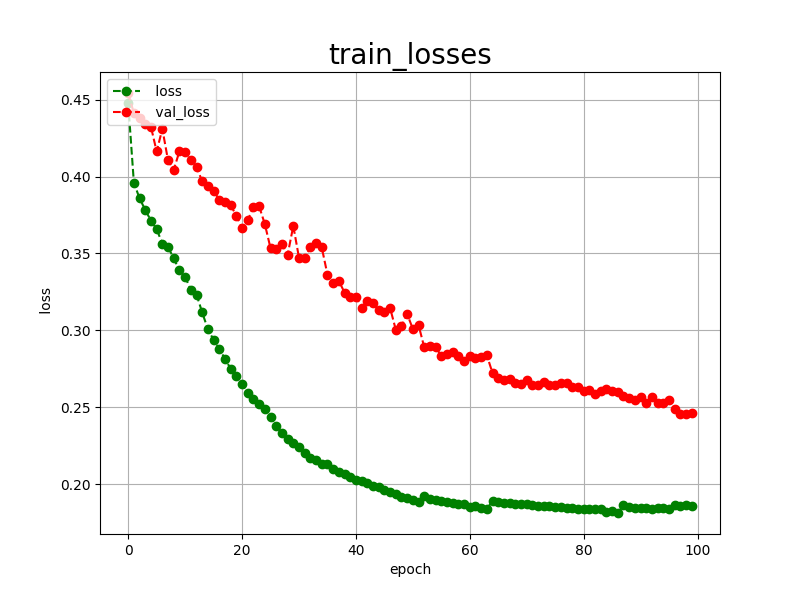

The table this chart was drawn from, first rows:
epoch, loss, val_loss
0, 0.4479, 0.4543
1, 0.3960, 0.4411
2, 0.3858, 0.4378
3, 0.3783, 0.4343
4, 0.3713, 0.4323
5, 0.3658, 0.4163
6, 0.3564, 0.4310
7, 0.3542, 0.4105
8, 0.3468, 0.4043
9, 0.3390, 0.4164
10, 0.3349, 0.4160
11, 0.3263, 0.4107
12, 0.3233, 0.4064
13, 0.3117, 0.3968
14, 0.3007, 0.3940
15, 0.2939, 0.3909
16, 0.2880, 0.3848
17, 0.2815, 0.3832
18, 0.2751, 0.3815
19, 0.2706, 0.3744
20, 0.2653, 0.3668
21, 0.2593, 0.3716
22, 0.2557, 0.3802
23, 0.2521, 0.3807
24, 0.2489, 0.3691
25, 0.2440, 0.3535
26, 0.2378, 0.3531
27, 0.2333, 0.3563
28, 0.2297, 0.3490
29, 0.2266, 0.3679
30, 0.2240, 0.3473
31, 0.2205, 0.3472
32, 0.2173, 0.3539
33, 0.2159, 0.3567
34, 0.2130, 0.3539
35, 0.2134, 0.3363
36, 0.2102, 0.3306
37, 0.2081, 0.3322
38, 0.2066, 0.3246
39, 0.2044, 0.3215
40, 0.2027, 0.3219
41, 0.2018, 0.3148
42, 0.2005, 0.3190
43, 0.1990, 0.3180
44, 0.1980, 0.3131
45, 0.1965, 0.3119
46, 0.1951, 0.3146
47, 0.1936, 0.3005
48, 0.1919, 0.3027
49, 0.1911, 0.3107
50, 0.1898, 0.3009
51, 0.1884, 0.3035
52, 0.1926, 0.2890
53, 0.1906, 0.2900
54, 0.1899, 0.2893
55, 0.1890, 0.2833
56, 0.1887, 0.2849
57, 0.1879, 0.2857
58, 0.1871, 0.2836
59, 0.1869, 0.2800
... 40 more rows
